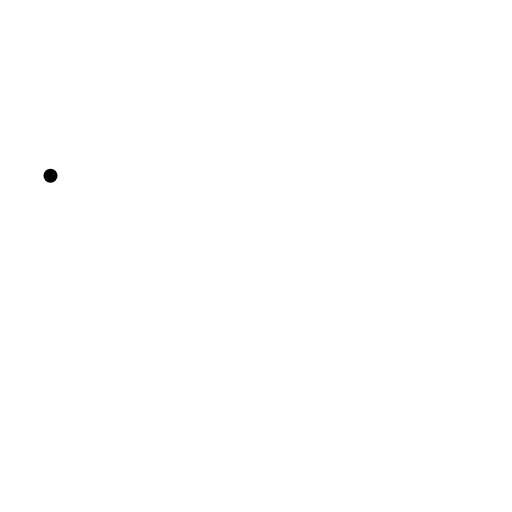
t = 0.00 s
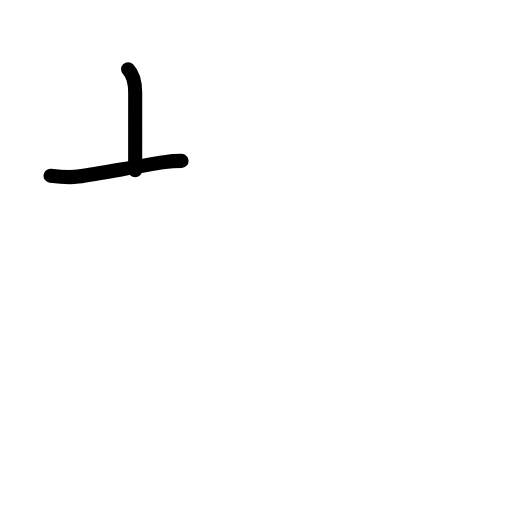
t = 1.42 s
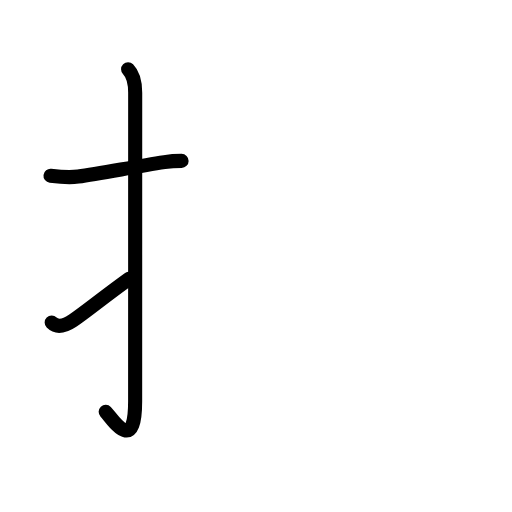
t = 2.75 s
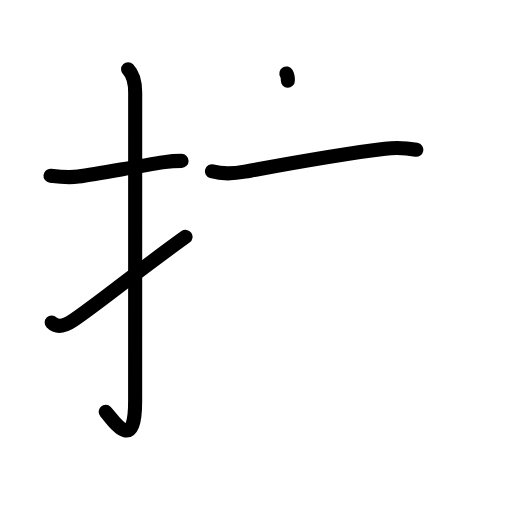
t = 4.25 s
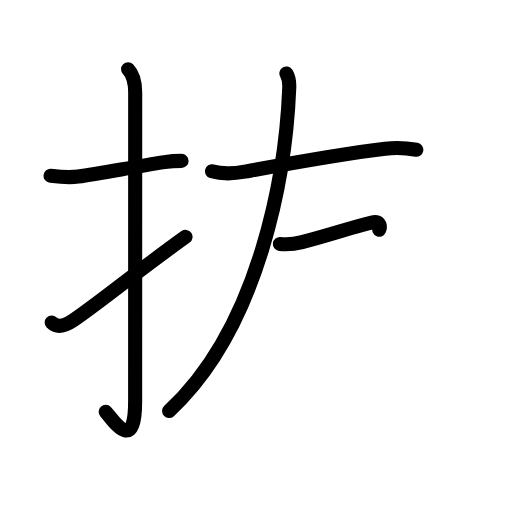
t = 5.63 s
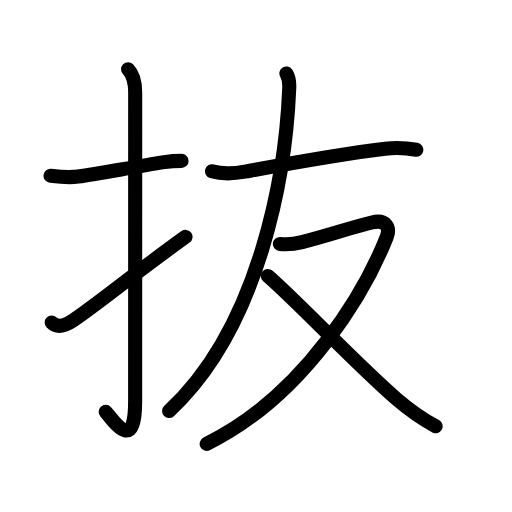
t = 7.00 s

The animated SVG that drew these frames (rendered in a browser with its animation timeline set to each time). Animation: 25 SMIL elements (animate=25); one cycle of 7.00 s.

<?xml version="1.0" encoding="UTF-8"?>
<!--
AniKanjiVG is licensed by CC-BY-SA Paul C. Sommerhoff (https://bitbucket.org/sommerhoff/anikanjivg).
AniKanjiVG uses KanjiVG which is licensed by CC-BY-SA Ulrich Apel (http://kanjivg.tagaini.net).
See also http://creativecommons.org/licenses/by-sa/3.0/
-->
<svg xmlns:kvg='http://kanjivg.tagaini.net' xmlns='http://www.w3.org/2000/svg' width='109' height='109' viewBox='0 0 109 109' style='fill:none;stroke:#000000;stroke-width:3;stroke-linecap:round;stroke-linejoin:round;' id="kvg:kanji_0629c"><g id="kvg:0629c" kvg:element="抜"><g id="kvg:0629c-g1" kvg:element="扌" kvg:variant="true" kvg:original="手" kvg:position="left" kvg:radical="general"><path id="kvg:0629c-s1" kvg:type="㇐" d="M10.75,37.42c1.99,0.24,3.85,0.45,5.89,0.17c4.67-0.64,11.73-2.04,18.36-3.07c1.21-0.19,2.37-0.27,3.66-0.27"><animate attributeName="d" begin="0.0s" dur="0.3333333333333333s" from="M10.75,37.42C10.75,37.42,10.75,37.42,10.75,37.42" to="M10.75,37.42c1.99,0.24,3.85,0.45,5.89,0.17" />
<animate attributeName="d" begin="0.3333333333333333s" dur="0.3333333333333333s" from="M10.75,37.42c1.99,0.24,3.85,0.45,5.89,0.17c0,0,0,0,0,0,0" to="M10.75,37.42c1.99,0.24,3.85,0.45,5.89,0.17c4.67-0.64,11.73-2.04,18.36-3.07" />
<animate attributeName="d" begin="0.6666666666666666s" dur="0.3333333333333333s" from="M10.75,37.42c1.99,0.24,3.85,0.45,5.89,0.17c4.67-0.64,11.73-2.04,18.36-3.07c0,0,0,0,0,0,0" to="M10.75,37.42c1.99,0.24,3.85,0.45,5.89,0.17c4.67-0.64,11.73-2.04,18.36-3.07c1.21-0.19,2.37-0.27,3.66-0.27" />
</path>
<path id="kvg:0629c-s2" kvg:type="㇚" d="M27.27,14.75c1.05,1.05,1.51,2.62,1.51,5.02c0,15.23-0.01,54.21-0.01,65.65c0,11.58-4.82,3.78-6.27,2.25"><animate attributeName="d" begin="1.0s" dur="0.3333333333333333s" from="M27.27,14.75C27.27,14.75,27.27,14.75,27.27,14.75" to="M27.27,14.75c1.05,1.05,1.51,2.62,1.51,5.02" />
<animate attributeName="d" begin="1.3333333333333333s" dur="0.3333333333333333s" from="M27.27,14.75c1.05,1.05,1.51,2.62,1.51,5.02c0,0,0,0,0,0,0" to="M27.27,14.75c1.05,1.05,1.51,2.62,1.51,5.02c0,15.23-0.01,54.21-0.01,65.65" />
<animate attributeName="d" begin="1.6666666666666665s" dur="0.3333333333333333s" from="M27.27,14.75c1.05,1.05,1.51,2.62,1.51,5.02c0,15.23-0.01,54.21-0.01,65.65c0,0,0,0,0,0,0" to="M27.27,14.75c1.05,1.05,1.51,2.62,1.51,5.02c0,15.23-0.01,54.21-0.01,65.65c0,11.58-4.82,3.78-6.27,2.25" />
<animate attributeName="d" begin="0s" dur="1.0s" from="M-100,-100" to="M-100,-100" />
</path>
<path id="kvg:0629c-s3" kvg:type="㇀" d="M11,68.68c1.1,1.1,2.62,0.82,4.5-0.43c5.01-3.34,12.75-9.75,24-17.83"><animate attributeName="d" begin="2.0s" dur="0.5s" from="M11,68.68C11,68.68,11,68.68,11,68.68" to="M11,68.68c1.1,1.1,2.62,0.82,4.5-0.43" />
<animate attributeName="d" begin="2.5s" dur="0.5s" from="M11,68.68c1.1,1.1,2.62,0.82,4.5-0.43c0,0,0,0,0,0,0" to="M11,68.68c1.1,1.1,2.62,0.82,4.5-0.43c5.01-3.34,12.75-9.75,24-17.83" />
<animate attributeName="d" begin="0s" dur="2.0s" from="M-100,-100" to="M-100,-100" />
</path>
</g>
<g id="kvg:0629c-g2" kvg:element="友" kvg:position="right" kvg:phon="友"><path id="kvg:0629c-s4" kvg:type="㇐" d="M45.13,36.46c2.03,0.6,4.9,0.47,7,0.09C63.25,34.5,71.88,32.88,82,31.67c2.17-0.26,4.53-0.15,6.63,0.22"><animate attributeName="d" begin="3.0s" dur="0.3333333333333333s" from="M45.13,36.46C45.13,36.46,45.13,36.46,45.13,36.46" to="M45.13,36.46c2.03,0.6,4.9,0.47,7,0.09" />
<animate attributeName="d" begin="3.3333333333333335s" dur="0.3333333333333333s" from="M45.13,36.46c2.03,0.6,4.9,0.47,7,0.09c0,0,0,0,0,0,0" to="M45.13,36.46c2.03,0.6,4.9,0.47,7,0.09C63.25,34.5,71.88,32.88,82,31.67" />
<animate attributeName="d" begin="3.6666666666666665s" dur="0.3333333333333333s" from="M45.13,36.46c2.03,0.6,4.9,0.47,7,0.09C63.25,34.5,71.88,32.88,82,31.67c0,0,0,0,0,0,0" to="M45.13,36.46c2.03,0.6,4.9,0.47,7,0.09C63.25,34.5,71.88,32.88,82,31.67c2.17-0.26,4.53-0.15,6.63,0.22" />
<animate attributeName="d" begin="0s" dur="3.0s" from="M-100,-100" to="M-100,-100" />
</path>
<path id="kvg:0629c-s5" kvg:type="㇒" d="M60.97,15.64c0.53,0.86,0.67,1.55,0.61,3.04C60.88,36.5,55.5,69.38,36,87.5"><animate attributeName="d" begin="4.0s" dur="0.5s" from="M60.97,15.64C60.97,15.64,60.97,15.64,60.97,15.64" to="M60.97,15.64c0.53,0.86,0.67,1.55,0.61,3.04" />
<animate attributeName="d" begin="4.5s" dur="0.5s" from="M60.97,15.64c0.53,0.86,0.67,1.55,0.61,3.04c0,0,0,0,0,0,0" to="M60.97,15.64c0.53,0.86,0.67,1.55,0.61,3.04C60.88,36.5,55.5,69.38,36,87.5" />
<animate attributeName="d" begin="0s" dur="4.0s" from="M-100,-100" to="M-100,-100" />
</path>
<g id="kvg:0629c-g3" kvg:element="又"><path id="kvg:0629c-s6" kvg:type="㇇" d="M59.58,51.93c1.6,0.18,3.17,0.01,4.72-0.39c5.81-1.48,10.6-3.16,14.84-4.17c3.09-0.74,3.97,1.09,3.18,3.1C77.99,61.46,65.25,84,44,94.5"><animate attributeName="d" begin="5.0s" dur="0.25s" from="M59.58,51.93C59.58,51.93,59.58,51.93,59.58,51.93" to="M59.58,51.93c1.6,0.18,3.17,0.01,4.72-0.39" />
<animate attributeName="d" begin="5.25s" dur="0.25s" from="M59.58,51.93c1.6,0.18,3.17,0.01,4.72-0.39c0,0,0,0,0,0,0" to="M59.58,51.93c1.6,0.18,3.17,0.01,4.72-0.39c5.81-1.48,10.6-3.16,14.84-4.17" />
<animate attributeName="d" begin="5.5s" dur="0.25s" from="M59.58,51.93c1.6,0.18,3.17,0.01,4.72-0.39c5.81-1.48,10.6-3.16,14.84-4.17c0,0,0,0,0,0,0" to="M59.58,51.93c1.6,0.18,3.17,0.01,4.72-0.39c5.81-1.48,10.6-3.16,14.84-4.17c3.09-0.74,3.97,1.09,3.18,3.1" />
<animate attributeName="d" begin="5.75s" dur="0.25s" from="M59.58,51.93c1.6,0.18,3.17,0.01,4.72-0.39c5.81-1.48,10.6-3.16,14.84-4.17c3.09-0.74,3.97,1.09,3.18,3.1c0,0,0,0,0,0,0" to="M59.58,51.93c1.6,0.18,3.17,0.01,4.72-0.39c5.81-1.48,10.6-3.16,14.84-4.17c3.09-0.74,3.97,1.09,3.18,3.1C77.99,61.46,65.25,84,44,94.5" />
<animate attributeName="d" begin="0s" dur="5.0s" from="M-100,-100" to="M-100,-100" />
</path>
<path id="kvg:0629c-s7" kvg:type="㇏" d="M57,58.75c5.59,4.75,19.07,18.97,27.3,26.09c2.6,2.25,5.42,4.28,8.45,5.91"><animate attributeName="d" begin="6.0s" dur="0.5s" from="M57,58.75C57,58.75,57,58.75,57,58.75" to="M57,58.75c5.59,4.75,19.07,18.97,27.3,26.09" />
<animate attributeName="d" begin="6.5s" dur="0.5s" from="M57,58.75c5.59,4.75,19.07,18.97,27.3,26.09c0,0,0,0,0,0,0" to="M57,58.75c5.59,4.75,19.07,18.97,27.3,26.09c2.6,2.25,5.42,4.28,8.45,5.91" />
<animate attributeName="d" begin="0s" dur="6.0s" from="M-100,-100" to="M-100,-100" />
</path>
</g>
</g>
</g>
</svg>
